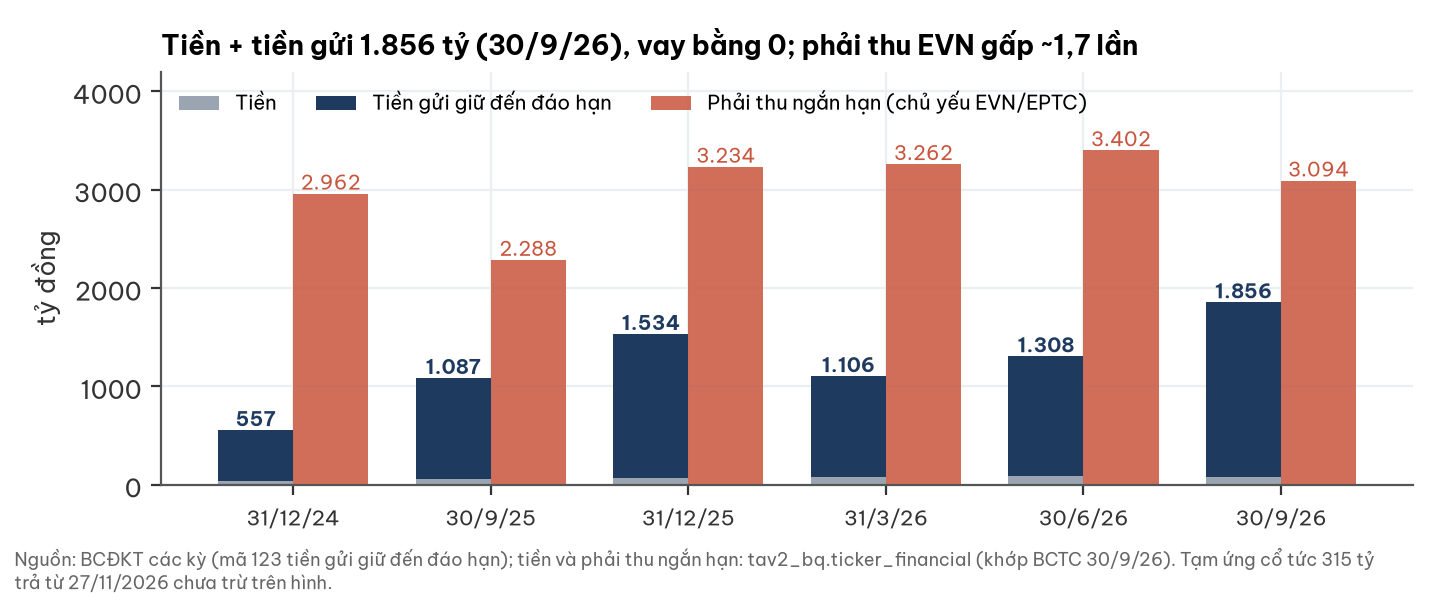

Values plotted in this chart, from the file beside it:
moc, tien, tien_gui_dao_han, phai_thu_ngan_han
31/12/24, 37.04, 520.0, 2962
30/9/25, 56.89, 1030, 2288
31/12/25, 74.21, 1460, 3234
31/3/26, 80.73, 1025, 3262
30/6/26, 87.94, 1220, 3402
30/9/26, 82.18, 1774, 3094
